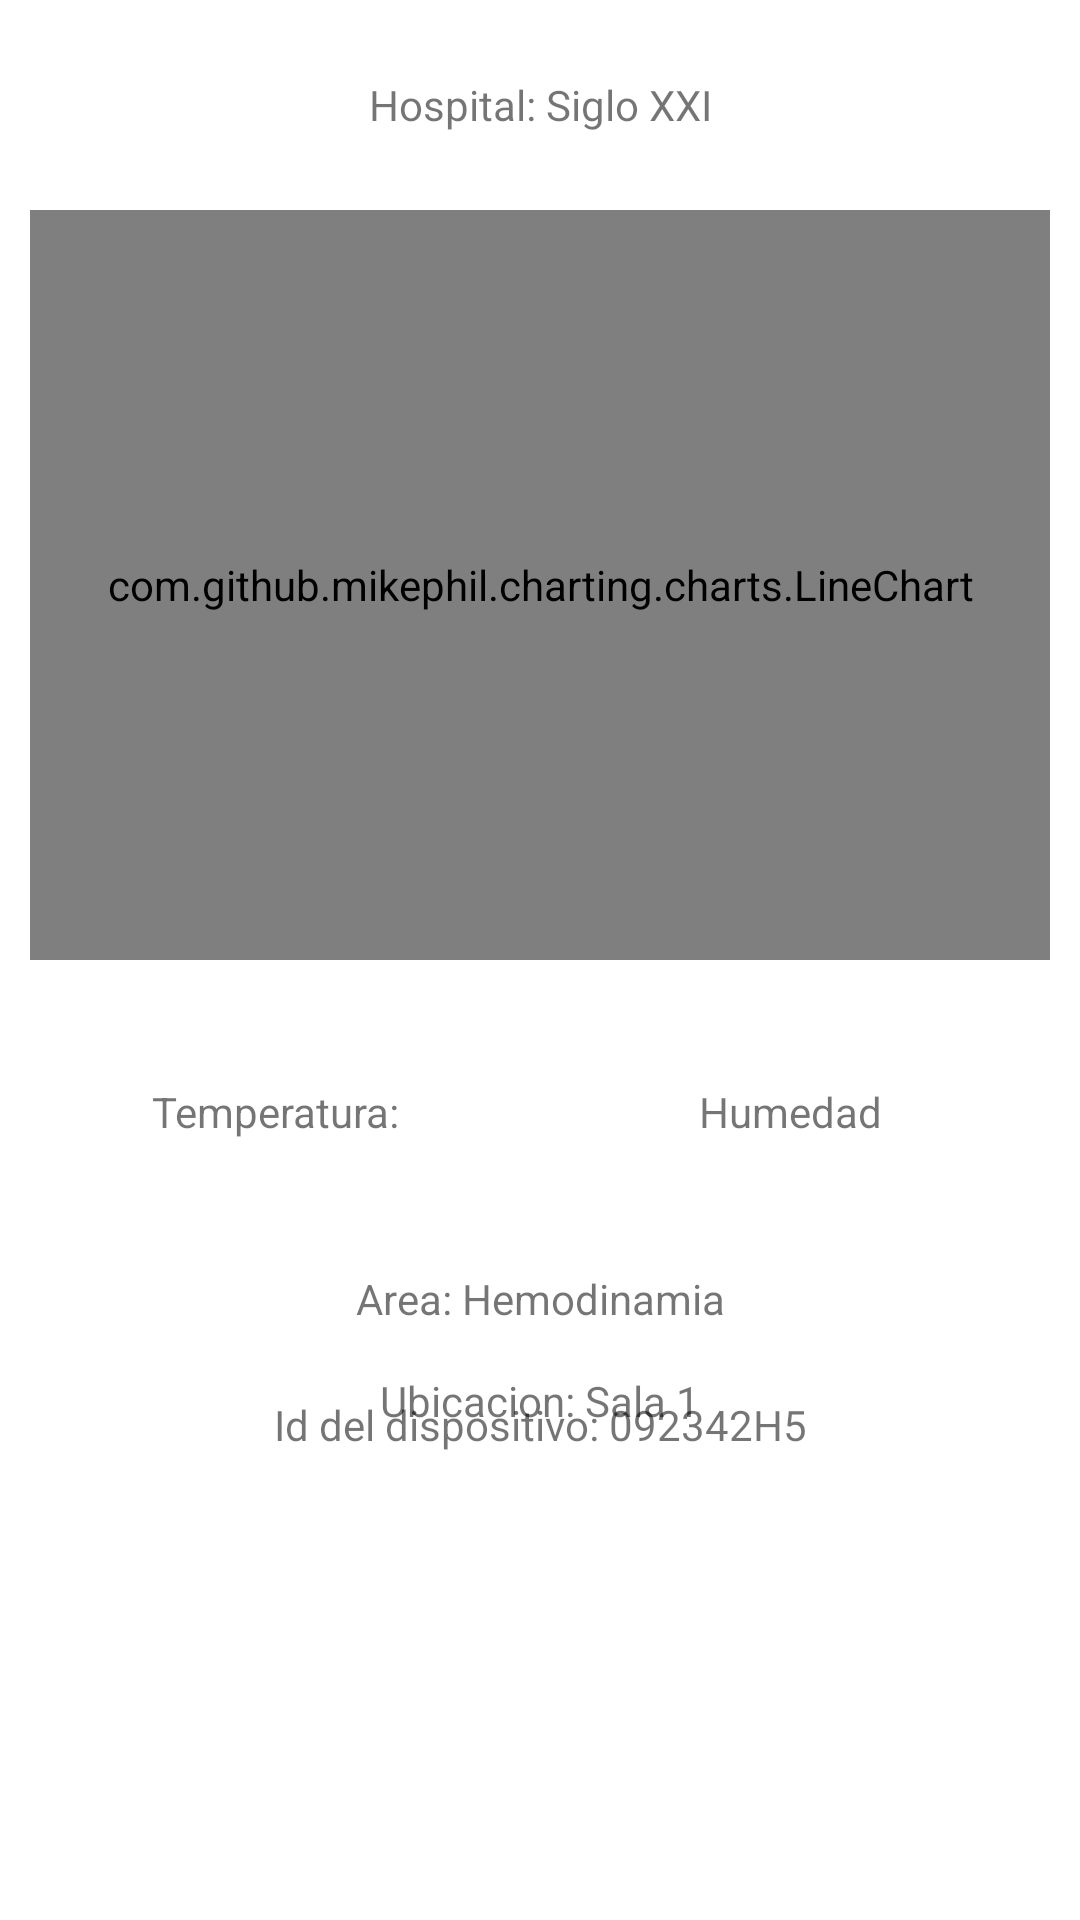

Here is an Android app screen rendered from its layout file. Give the layout XML and the strings, colors and styles it references.
<!-- AndroidManifest.xml: application theme Theme.Datalogger -->
<!-- res/layout/itemgraphics_data.xml -->
<?xml version="1.0" encoding="utf-8"?>
<androidx.constraintlayout.widget.ConstraintLayout xmlns:android="http://schemas.android.com/apk/res/android"
    xmlns:app="http://schemas.android.com/apk/res-auto"
    xmlns:tools="http://schemas.android.com/tools"
    android:layout_width="match_parent"
    android:layout_height="match_parent">


    <TextView
        android:id="@+id/textVtitulo"
        android:gravity="center"
        android:layout_width="match_parent"
        android:layout_height="46dp"
        android:layout_marginHorizontal="10dp"
        android:layout_marginTop="12dp"
        android:text="Hospital: Siglo XXI"
        app:layout_constraintEnd_toEndOf="parent"
        app:layout_constraintHorizontal_bias="0.526"
        app:layout_constraintStart_toStartOf="parent"
        app:layout_constraintTop_toTopOf="parent" />

    <com.github.mikephil.charting.charts.LineChart
        android:id="@+id/lineChart"
        android:layout_width="match_parent"
        android:layout_height="250dp"
        android:layout_marginHorizontal="10dp"
        android:layout_marginTop="12dp"
        app:layout_constraintEnd_toEndOf="parent"
        app:layout_constraintHorizontal_bias="0.526"
        app:layout_constraintStart_toStartOf="parent"
        app:layout_constraintTop_toBottomOf="@+id/textVtitulo" />

    <TextView
        android:id="@+id/textVhum"
        android:layout_width="158dp"
        android:layout_height="29dp"
        android:layout_marginTop="36dp"
        android:layout_marginEnd="16dp"
        android:gravity="center"
        android:text="Humedad
"
        app:layout_constraintEnd_toEndOf="parent"
        app:layout_constraintTop_toBottomOf="@+id/lineChart" />

    <TextView
        android:id="@+id/textVtemp"
        android:layout_width="158dp"
        android:layout_height="29dp"
        android:layout_marginTop="36dp"
        android:gravity="center"
        android:text="Temperatura: "
        app:layout_constraintEnd_toStartOf="@+id/textVhum"
        app:layout_constraintHorizontal_bias="0.506"
        app:layout_constraintStart_toStartOf="parent"
        app:layout_constraintTop_toBottomOf="@+id/lineChart" />

    <TextView
        android:id="@+id/textVarea"
        android:layout_width="match_parent"
        android:layout_height="34dp"
        android:layout_marginTop="96dp"
        android:gravity="center"
        android:text="Area: Hemodinamia"
        app:layout_constraintEnd_toEndOf="parent"


        app:layout_constraintStart_toStartOf="parent"
        app:layout_constraintTop_toBottomOf="@+id/lineChart" />

    <TextView
        android:id="@+id/textVubicacion"
        android:layout_width="match_parent"
        android:layout_height="34dp"
        android:gravity="center"
        android:text="Ubicacion: Sala 1"
        app:layout_constraintEnd_toEndOf="parent"
        app:layout_constraintHorizontal_bias="0.0"
        app:layout_constraintStart_toStartOf="parent"
        app:layout_constraintTop_toBottomOf="@+id/textVarea" />

    <TextView
        android:id="@+id/textVid"
        android:layout_width="match_parent"
        android:layout_height="34dp"
        android:layout_marginBottom="148dp"
        android:gravity="center"
        android:text="Id del dispositivo: 092342H5"
        app:layout_constraintBottom_toBottomOf="parent"
        app:layout_constraintEnd_toEndOf="parent"
        app:layout_constraintHorizontal_bias="0.0"
        app:layout_constraintStart_toStartOf="parent"
        app:layout_constraintTop_toBottomOf="@+id/textVubicacion"
        app:layout_constraintVertical_bias="1.0" />

</androidx.constraintlayout.widget.ConstraintLayout>
<!-- resources referenced by this layout -->
<resources>
  <style name="Theme.Datalogger" parent="Theme.MaterialComponents.DayNight.DarkActionBar">
          
          <item name="colorPrimary">@color/purple_500</item>
          <item name="colorPrimaryVariant">@color/purple_700</item>
          <item name="colorOnPrimary">@color/white</item>
          
          <item name="colorSecondary">@color/teal_200</item>
          <item name="colorSecondaryVariant">@color/teal_700</item>
          <item name="colorOnSecondary">@color/black</item>
          
          <item name="android:statusBarColor" tools:targetApi="l">?attr/colorPrimaryVariant</item>
          
      </style>
  <!-- not gathered from this repository: default colours our renderer supplied (Android Studio template values) -->
  <color name="purple_500">#FF6200EE</color>
  <color name="purple_700">#FF3700B3</color>
  <color name="teal_200">#FF03DAC5</color>
  <color name="teal_700">#FF018786</color>
  <color name="black">#FF000000</color>
  <color name="white">#FFFFFFFF</color>
</resources>
